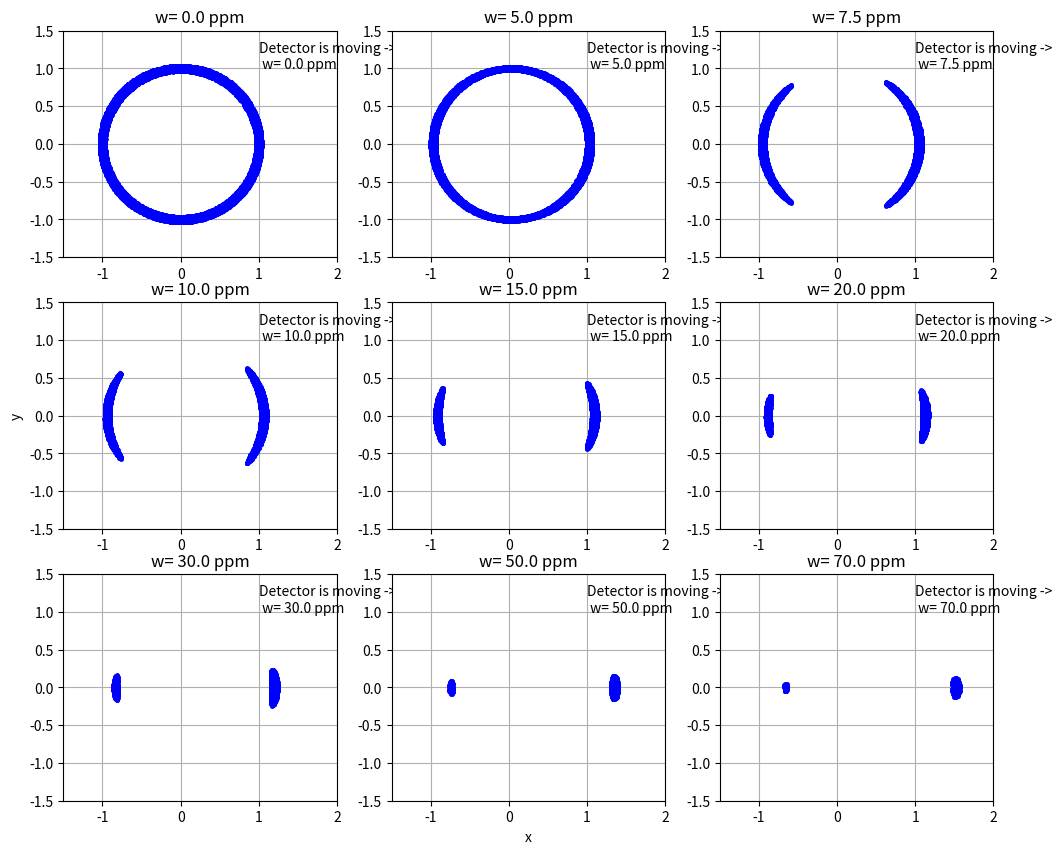

Recreate this plot in Python.
import sys, os

import matplotlib.pyplot as plt
import numpy             as np
import pylab             as pl
import operator

from numpy               import array
# from restore  import restore
# from plotting import cplot

# S: source, L: lens, O: observer
# sigmas is the ratio between the lens radius and the lens-source distance
# sigmao is the ratio between the lens radius and the lens-observer distance
# lambda is the ratio between the Schwarzschild radius of the lens and its radius
# zeta is the angular resolution of detector/observer
# omega is the angle between the lens-observer and the lens-source lines
# theta is the angle between the light-ray and the lens-source line, called Polar angle (like a cone)
# define: k = 1. / (1 + sigmaO/sigmaS)
# all variables above are given in microradians (or ppm)

## Solutions (theta/k):
## (theta/k) = w/2 +/- sqrt(w^2+8*lambda*sigmaOS)/2
## O is position of Detector
## M is the position of bending-light-ray hitting the plane (beta) containing the Detector and Normal to the lens-source line
## rm = [ (theta/k) - 2*lambda*SigmaOS/(theta/k) ]/SigmaO
## In plane (beta), the origine is O, so, coordinates of M are: 
## csi = rm*cos(phi) - w/sigmaO
## eta = rm*sin(phi)
## phi is azimuth angle, angle between light-ray and (SLO) plane


## Define constant & params
pi      = 2.*np.arccos(0.)
sigmas  = 3.   ## ratio between the lens radius and the lens-source distance
sigmao  = 30.  ## ratio between the lens radius and the lens-observer distance
xlambda = 100. ## ratio between the Schwarzschild radius of the lens and its radius
zeta    = 0.2  ## Angular resolution of detector/observer
omega   = 20.  ## angle between the lens-observer and the lens-source lines
omegas  = [0., 5., 7.5, 10., 15., 20., 30., 50., 70.]  ## List: angle between the lens-observer and the lens-source lines

plt.figure( figsize=(12,10) )
for j in range(len(omegas)):
	omega    = omegas[j]
	xk       = 1./(1.+sigmao/sigmas) ## Define: k = 1. / (1 + sigmaO/sigmaS)
	zeta2    = zeta**2
	sigmaos  = sigmao+sigmas
	strength = 2.*xlambda*sigmaos

	## For perfect alignment, omega = 0., later on, I'll normolize ring-sizes (or Arc-size) by ring0
	ring0   = xk*np.sqrt(strength)*sigmao/sigmas

	## (theta/k) = w/2 +/- sqrt(w^2+8*lambda*sigmaOS)/2
	theta0k = 0.5*omega
	dthetak = 0.5*np.sqrt(omega**2+4.*strength)

	## t1k, t2k are range for (theta/k), let (theta/k) vary in a range and check the conditions, 
	## For a ray to be seen by the observer, two conditions must be satisfied: it must
	## avoid the lens and it must hit O plane within the angular resolution eta of the detector.
	## condition1: theta > SigmaS
	## condition2: csi**2+eta**2 > zeta2
	t1k = (theta0k-dthetak-3.*zeta/xk)
	if(t1k < 0.):
		t1k = 0.

	t2k = (theta0k+dthetak+3.*zeta/xk)
	print ("theta0k,dthetak,t1k,t2k,ring0,sigmas/xk")
	print (theta0k,dthetak,t1k,t2k,ring0,sigmas/xk)

	if(t2k < sigmas/xk): ## 1st condition
		sys.exit()
	if(t1k < sigmas/xk): ## 1st condition
		t1k = sigmas/xk

	t1ksq = t1k**2
	t2ksq = t2k**2
	dtksq = t2ksq-t1ksq

	x = []
	y = []
	for i in range(100000):
		thetak = np.sqrt(t1ksq+np.random.rand()*dtksq)
		phi    = 2.*pi*np.random.rand()
		cphi   = np.cos(phi)
		sphi   = np.sin(phi)
		rm     = (thetak-strength/thetak)/sigmao
		csi    = rm*cphi-omega/sigmao
		eta    = rm*sphi

		if( (csi**2+eta**2) > zeta2): ## 2nd condition
			continue

		ring   = xk*thetak*sigmao/sigmas
		xring  = ring*cphi
		yring  = ring*sphi
		xring1 = xring/ring0 ## Nomarlized to ring0, w=0, perfect alignment
		yring1 = yring/ring0 ## Nomarlized to ring0, w=0, perfect alignment

		x.append(xring1)
		y.append(yring1)


	plt.subplot(3, 3, j+1)
	plt.plot(x,y,'b.', ms=5.)
	plt.title('w= ' + str(omega) + ' ppm')
	if(j==3): plt.ylabel('y')
	if(j==7): plt.xlabel('x')
	plt.text(1., 1., 'Detector is moving ->\n w= ' + str(omega) + ' ppm', color='k', fontsize=10)
	plt.xlim(-1.5,2.0)
	plt.ylim(-1.5,1.5)
	plt.grid()

plt.show()










# plt.subplot(3, 3, 2)
# plt.plot(x,y,'b.', ms=1.)
# plt.ylabel('y')
# plt.xlim(-1.5,3.0)
# plt.ylim(-1.5,1.5)
# plt.grid()

# plt.subplot(3, 3, 3)
# plt.plot(x,y,'b.', ms=1.)
# plt.xlabel('x')
# plt.ylabel('y')
# plt.xlim(-1.5,3.0)
# plt.ylim(-1.5,1.5)
# plt.grid()

# plt.subplot(3, 3, 4)
# plt.plot(x,y,'b.', ms=1.)
# plt.xlabel('x')
# plt.ylabel('y')
# plt.xlim(-1.5,3.0)
# plt.ylim(-1.5,1.5)
# plt.grid()

# plt.subplot(3, 3, 5)
# plt.plot(x,y,'b.', ms=1.)
# plt.xlabel('x')
# plt.ylabel('y')
# plt.xlim(-1.5,3.0)
# plt.ylim(-1.5,1.5)
# plt.grid()

# plt.subplot(3, 3, 6)
# plt.plot(x,y,'b.', ms=1.)
# plt.xlabel('x')
# plt.ylabel('y')
# plt.xlim(-1.5,3.0)
# plt.ylim(-1.5,1.5)
# plt.grid()

# plt.subplot(3, 3, 7)
# plt.plot(x,y,'b.', ms=1.)
# plt.xlabel('x')
# plt.ylabel('y')
# plt.xlim(-1.5,3.0)
# plt.ylim(-1.5,1.5)
# plt.grid()

# plt.subplot(3, 3, 8)
# plt.plot(x,y,'b.', ms=1.)
# plt.xlabel('x')
# plt.ylabel('y')
# plt.xlim(-1.5,3.0)
# plt.ylim(-1.5,1.5)
# plt.grid()

# plt.subplot(3, 3, 9)
# plt.plot(x,y,'b.', ms=1.)
# plt.xlabel('x')
# plt.ylabel('y')
# plt.xlim(-1.5,3.0)
# plt.ylim(-1.5,1.5)
# plt.grid()